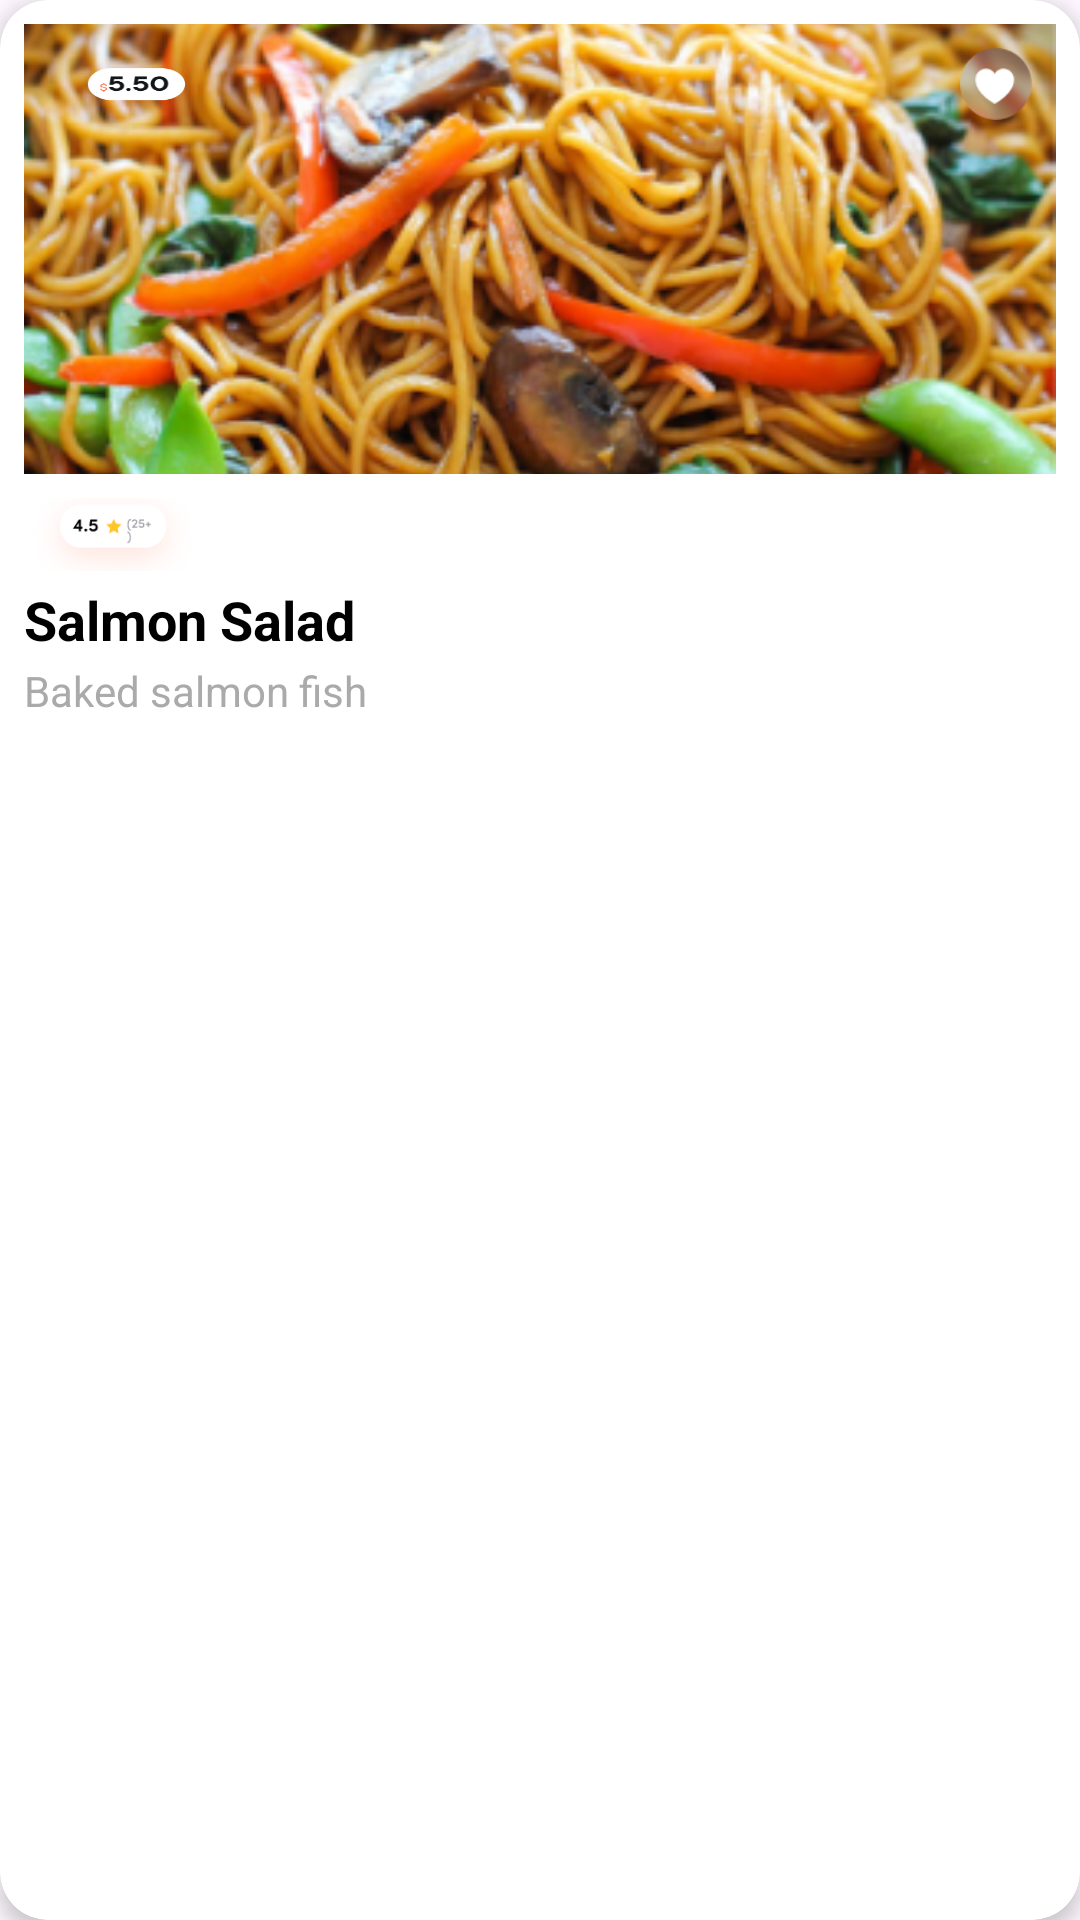

Produce the Android XML layout that renders to this screen, including the resource entries it uses.
<!-- AndroidManifest.xml: application theme Theme.FoodHub -->
<!-- res/layout/popular_tile.xml -->
<androidx.cardview.widget.CardView xmlns:android="http://schemas.android.com/apk/res/android"
    xmlns:app="http://schemas.android.com/apk/res-auto"
    android:layout_width="160.43dp"
    android:layout_height="250sp"
    android:layout_margin="8dp"
    app:cardCornerRadius="16dp"
    app:cardElevation="4dp">

    <RelativeLayout
        android:layout_width="match_parent"
        android:layout_height="wrap_content"
        android:padding="8dp">

        
        <ImageView
            android:id="@+id/image"
            android:layout_width="match_parent"
            android:layout_height="150dp"
            android:scaleType="centerCrop"
            android:src="@drawable/your_image" />




        <ImageView
            android:id="@+id/price"
            android:layout_width="58.54dp"
            android:layout_height="28.26dp"
            android:layout_marginStart="8dp"
            android:layout_marginTop="8dp"
            android:background="@drawable/price_background"
            android:padding="4dp"
            android:text="$5.50"
            android:textColor="@android:color/black"
            android:textStyle="bold"
            app:layout_constraintTop_toTopOf="@+id/image" />

        
        <RelativeLayout
            android:id="@+id/rating_container"
            android:layout_width="wrap_content"
            android:layout_height="wrap_content"
            android:layout_below="@id/image"
            android:layout_marginTop="8dp">
            <View
                android:id="@+id/group_17548"
                android:layout_width="59.55dp"
                android:layout_height="24.22dp"
                />



            <ImageView
                android:id="@+id/star_icon"
                android:layout_width="59.55dp"
                android:layout_height="24.22dp"
                android:scaleType="centerCrop"
                android:layout_marginEnd="4dp"
                android:src="@drawable/ic_star" />

















        </RelativeLayout>

        
        <TextView
            android:id="@+id/title"
            android:layout_width="wrap_content"
            android:layout_height="wrap_content"
            android:layout_below="@id/rating_container"
            android:layout_marginTop="4dp"
            android:text="Salmon Salad"
            android:textColor="@android:color/black"
            android:textStyle="bold"
            android:textSize="18sp" />

        
        <TextView
            android:id="@+id/description"
            android:layout_width="wrap_content"
            android:layout_height="wrap_content"
            android:layout_below="@id/title"
            android:layout_marginTop="2dp"
            android:text="Baked salmon fish"
            android:textColor="@android:color/darker_gray" />

        
        <ImageView
            android:id="@+id/favorite_icon"
            android:layout_width="24dp"
            android:layout_height="24dp"
            android:layout_alignParentEnd="true"
            android:layout_marginEnd="8dp"
            android:layout_marginTop="8dp"
            android:src="@drawable/hart" />
    </RelativeLayout>

</androidx.cardview.widget.CardView>
<!-- resources referenced by this layout -->
<resources>
  <!-- drawable hart: png bitmap (drawable, 6123 bytes) -->
  <!-- drawable ic_star: png bitmap (drawable, 16325 bytes) -->
  <!-- drawable price_background: png bitmap (drawable, 16578 bytes) -->
  <!-- drawable your_image: png bitmap (drawable, 427488 bytes) -->
  <style name="Theme.FoodHub" parent="Base.Theme.FoodHub" />
  <style name="Base.Theme.FoodHub" parent="Theme.Material3.DayNight.NoActionBar">
          
          
  
          <item name="android:windowLightStatusBar">true</item>
          <item name="android:statusBarColor">@android:color/transparent</item>
      </style>
</resources>
